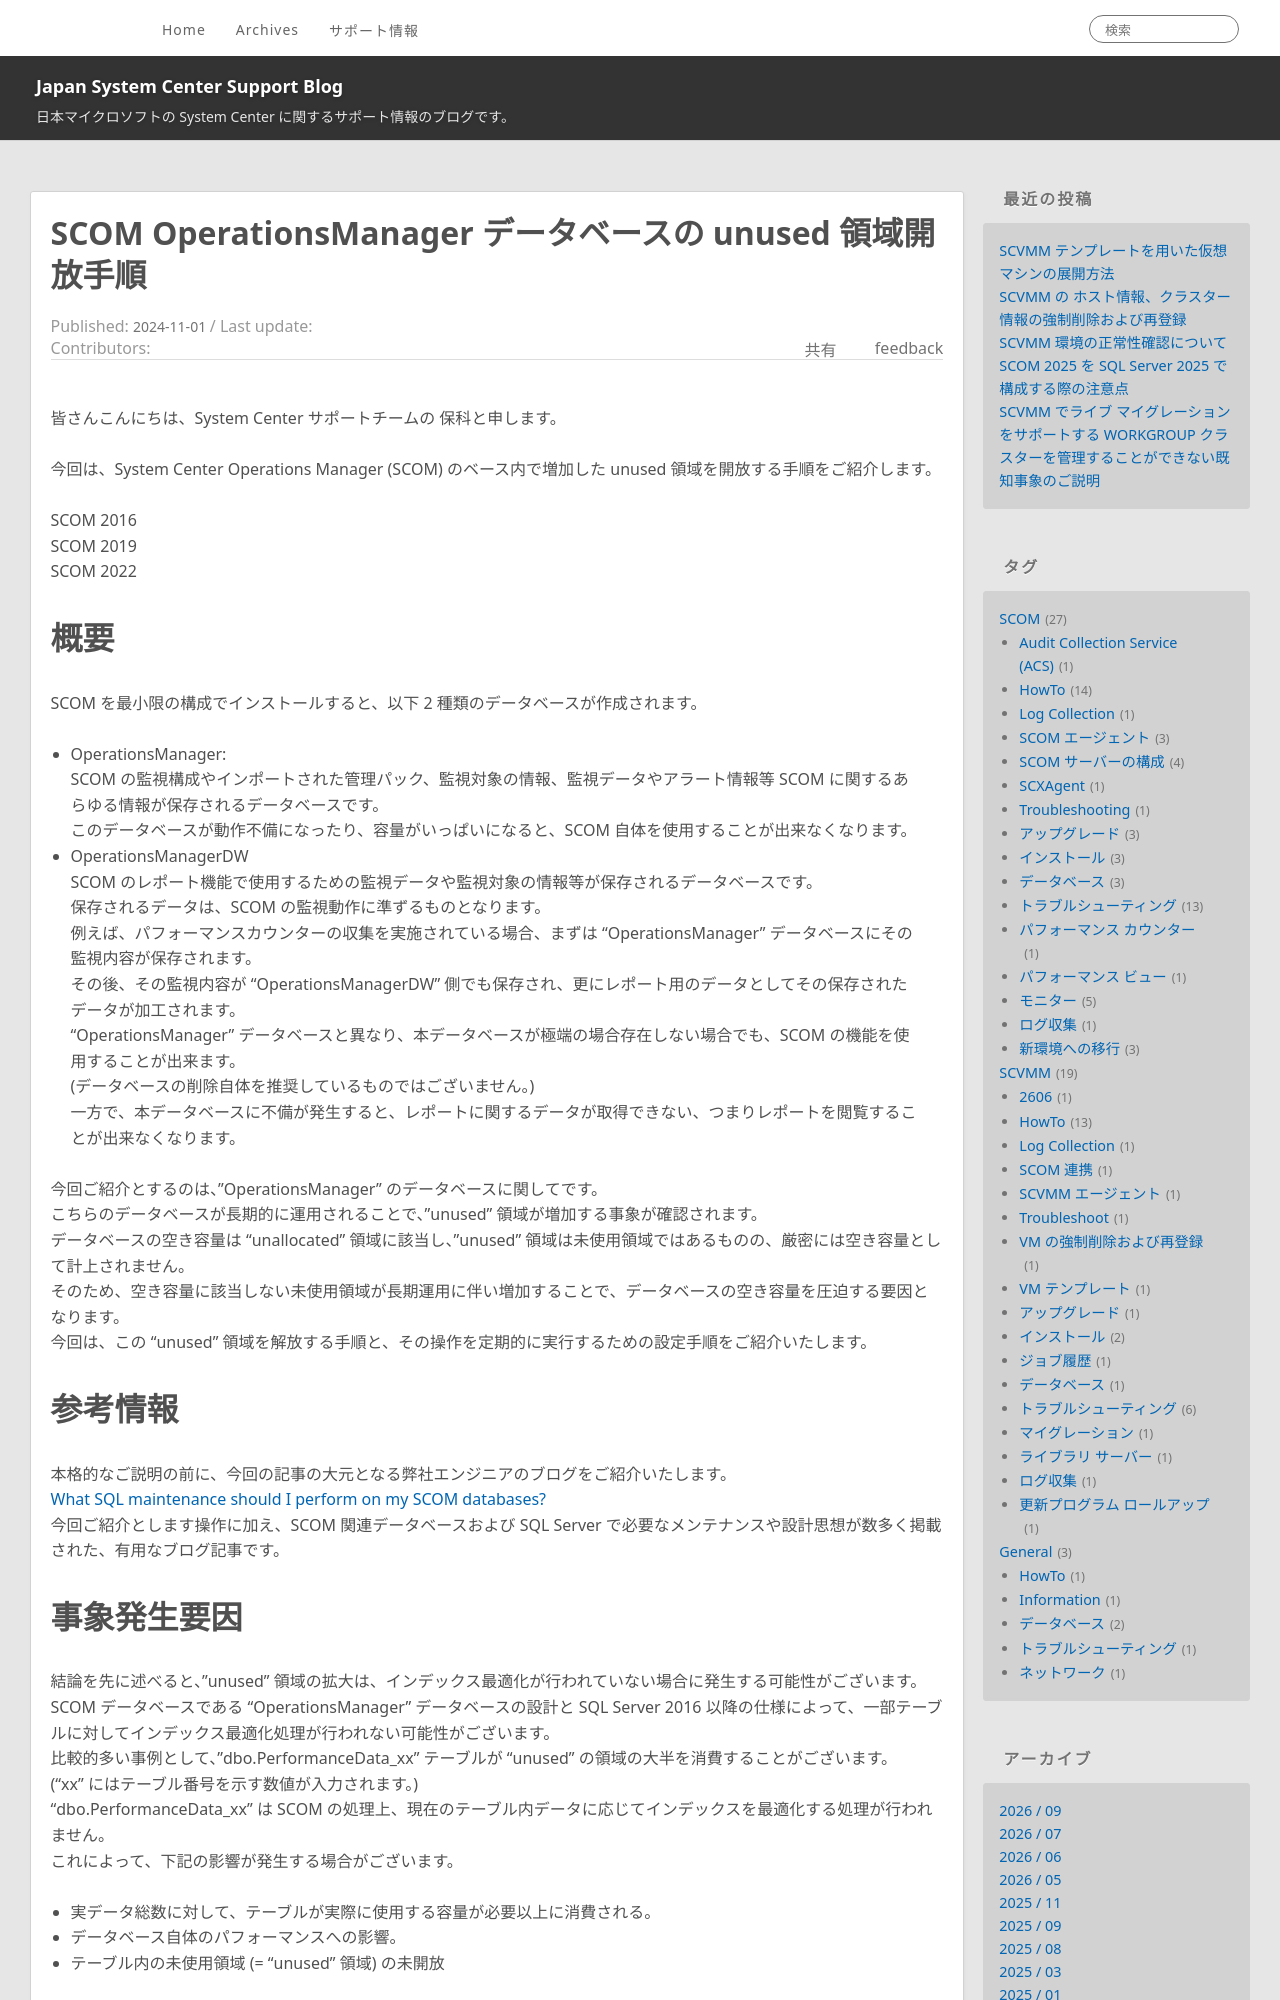

repository: jpsystemcenter/blog · page: SCOM/SCOM_OpsDB_optimizeindex/index.html · generator: jekyll

---
title: SCOM OperationsManager データベースの unused 領域開放手順
date: 2024-11-01 12:00:00
tags:
  - SCOM
  - トラブルシューティング
  - データベース
disableDisclaimer: false
---

皆さんこんにちは、System Center サポートチームの 保科と申します。


今回は、System Center Operations Manager (SCOM) のベース内で増加した unused 領域を開放する手順をご紹介します。

<!-- more -->
# 本ページが対象とする SCOM バージョン
SCOM 2016
SCOM 2019
SCOM 2022

# 概要
SCOM を最小限の構成でインストールすると、以下 2 種類のデータベースが作成されます。
- OperationsManager:
SCOM の監視構成やインポートされた管理パック、監視対象の情報、監視データやアラート情報等 SCOM に関するあらゆる情報が保存されるデータベースです。
このデータベースが動作不備になったり、容量がいっぱいになると、SCOM 自体を使用することが出来なくなります。
- OperationsManagerDW
SCOM のレポート機能で使用するための監視データや監視対象の情報等が保存されるデータベースです。
保存されるデータは、SCOM の監視動作に準ずるものとなります。
例えば、パフォーマンスカウンターの収集を実施されている場合、まずは "OperationsManager" データベースにその監視内容が保存されます。
その後、その監視内容が "OperationsManagerDW" 側でも保存され、更にレポート用のデータとしてその保存されたデータが加工されます。
"OperationsManager" データベースと異なり、本データベースが極端の場合存在しない場合でも、SCOM の機能を使用することが出来ます。
(データベースの削除自体を推奨しているものではございません。)
一方で、本データベースに不備が発生すると、レポートに関するデータが取得できない、つまりレポートを閲覧することが出来なくなります。

今回ご紹介とするのは、"OperationsManager" のデータベースに関してです。
こちらのデータベースが長期的に運用されることで、"unused" 領域が増加する事象が確認されます。
データベースの空き容量は "unallocated" 領域に該当し、"unused" 領域は未使用領域ではあるものの、厳密には空き容量として計上されません。
そのため、空き容量に該当しない未使用領域が長期運用に伴い増加することで、データベースの空き容量を圧迫する要因となります。
今回は、この "unused" 領域を解放する手順と、その操作を定期的に実行するための設定手順をご紹介いたします。

# 参考情報
本格的なご説明の前に、今回の記事の大元となる弊社エンジニアのブログをご紹介いたします。
[What SQL maintenance should I perform on my SCOM databases?](https://kevinholman.com/2017/08/03/what-sql-maintenance-should-i-perform-on-my-scom-2016-databases/)
今回ご紹介とします操作に加え、SCOM 関連データベースおよび SQL Server で必要なメンテナンスや設計思想が数多く掲載された、有用なブログ記事です。
